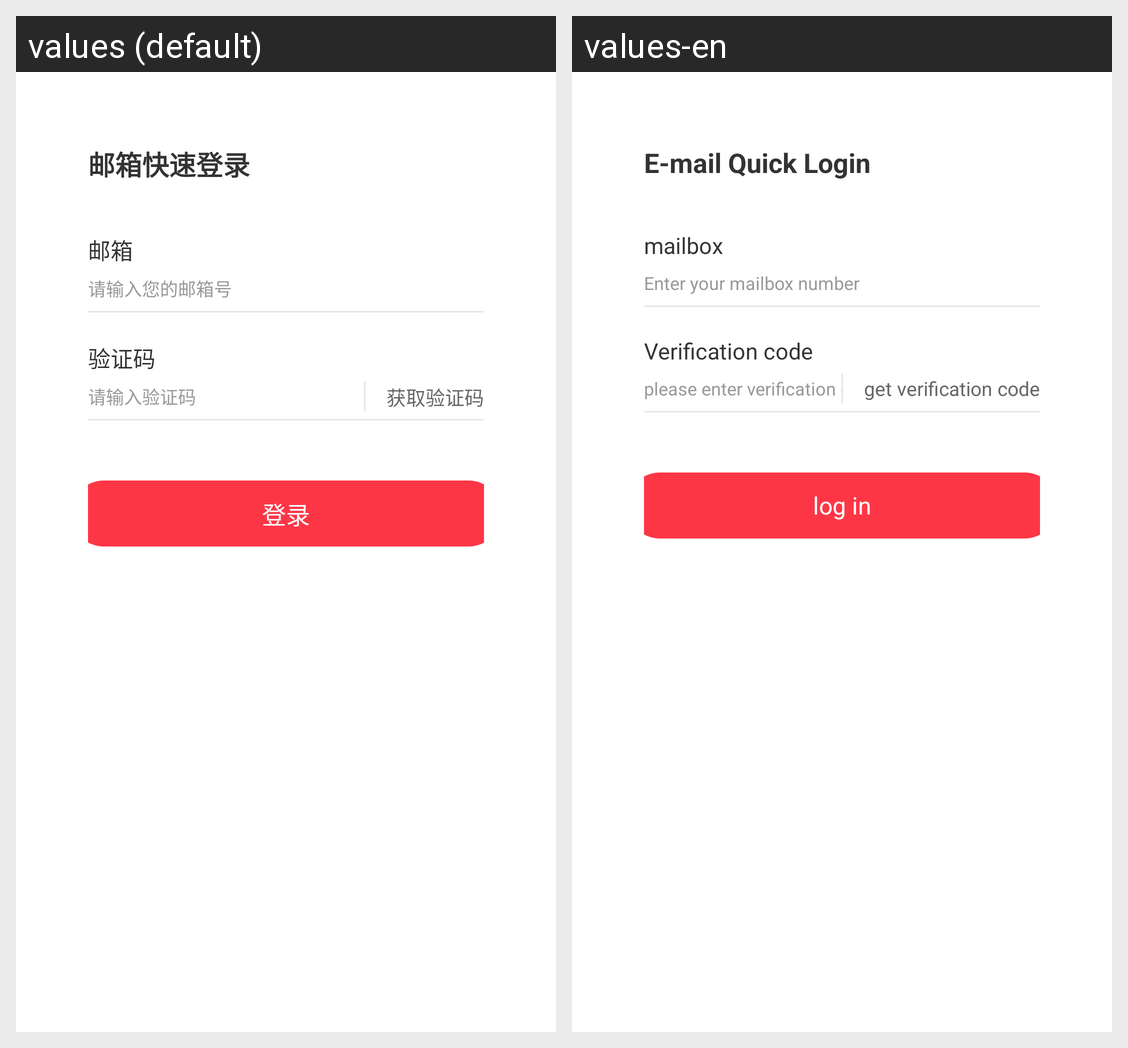

For this localized Android screen grid, give each drawn string resource with its value in every locale shown.
Android screen res/layout/activity_mailbox.xml rendered under 2 locales, left to right: values (default), values-en. Device: Nexus 5 (rendered at 1080×1920; each locale shown at half size, 540×960, under a caption strip naming it); theme AppTheme.
Strings drawn on this screen, with the default value and each locale's value (text and hints the layout hard-codes, and strings that could not be matched under every locale, appear in the picture but are not listed):

Email_quick_login
  values: 邮箱快速登录
  values-en: E-mail Quick Login

mailbox
  values: 邮箱
  values-en: mailbox

Please_enter_your_email_number
  values: 请输入您的邮箱号
  values-en: Enter your mailbox number

verification_code
  values: 验证码
  values-en: Verification code

Please_enter_the_verification_code
  values: 请输入验证码
  values-en: please enter verification code

get_code
  values: 获取验证码
  values-en: get verification code

log_in
  values: 登录
  values-en: log in
